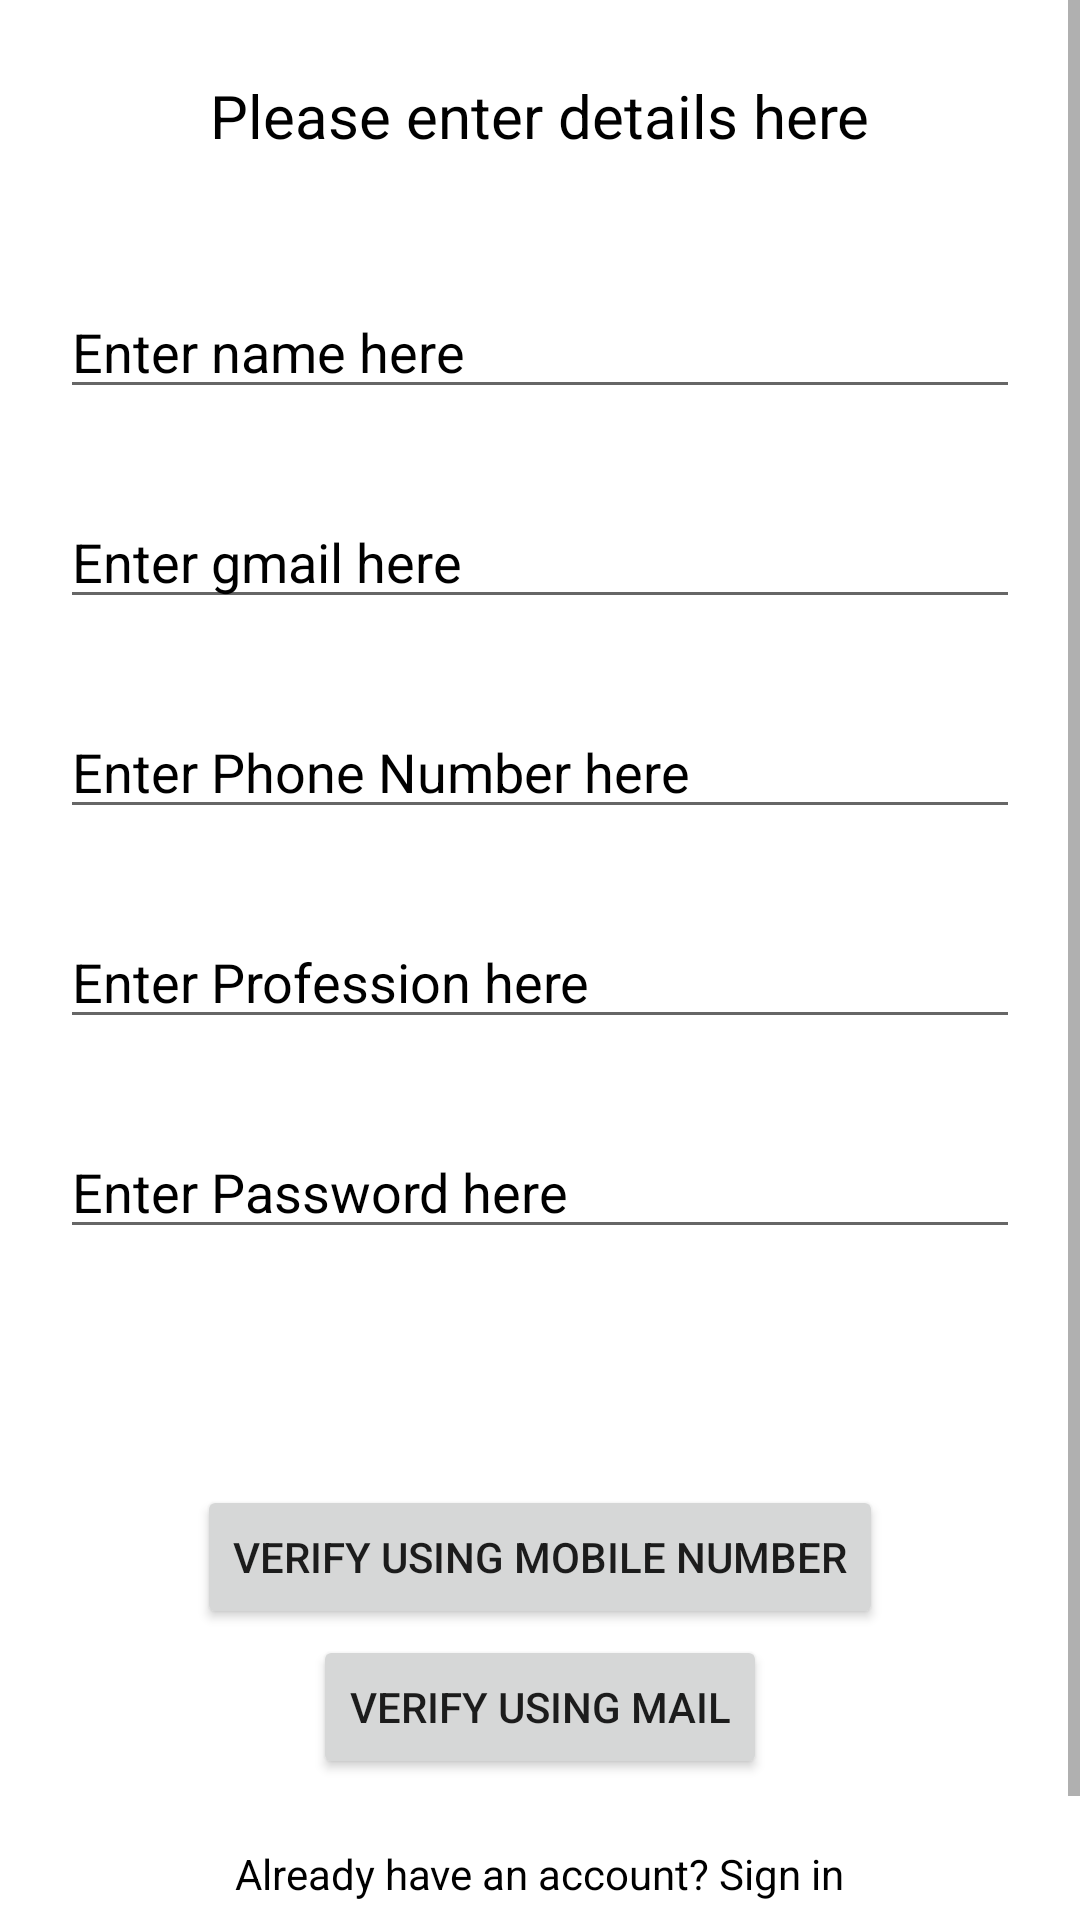

Reconstruct the res/layout file that produces this screen, plus the resources it refers to.
<!-- AndroidManifest.xml: application theme Theme.Firstapp -->
<!-- res/layout/activity_sign_up_details.xml -->
<?xml version="1.0" encoding="utf-8"?>

<ScrollView xmlns:android="http://schemas.android.com/apk/res/android"
    xmlns:app="http://schemas.android.com/apk/res-auto"
    xmlns:tools="http://schemas.android.com/tools"
    android:layout_width="match_parent"
    android:layout_height="match_parent"

    android:background="@drawable/signinbackground2"
    tools:context=".sign_up_details">
    <RelativeLayout
        android:layout_width="match_parent"
        android:layout_height="match_parent">


    <TextView
        android:layout_width="wrap_content"
        android:layout_height="wrap_content"
        android:layout_centerHorizontal="true"
        android:text="Please enter details here"
        android:layout_marginTop="25dp"
        android:textSize="20dp"
        android:id="@+id/garbage"
        android:textColor="@color/black"/>

    <EditText
        android:layout_width="match_parent"
        android:layout_height="wrap_content"
        android:layout_alignParentRight="true"
        android:layout_alignTop="@+id/garbage"
        android:layout_marginTop="70dp"
        android:layout_marginLeft="20dp"
        android:layout_marginRight="20dp"
        android:hint="Enter name here"
        android:lines="1"
        android:id="@+id/name"
        android:textColorHint="@color/black"/>
    <EditText
        android:layout_width="match_parent"
        android:layout_height="wrap_content"
        android:layout_alignParentRight="true"
        android:layout_alignTop="@+id/name"
        android:layout_marginTop="70dp"
        android:layout_marginLeft="20dp"
        android:layout_marginRight="20dp"
        android:lines="1"
        android:hint="Enter gmail here"
        android:id="@+id/Email"
        android:textColorHint="@color/black"/>
    <EditText
        android:layout_width="match_parent"
        android:layout_height="wrap_content"
        android:layout_alignParentRight="true"
        android:layout_alignTop="@+id/Email"
        android:layout_marginTop="70dp"
        android:layout_marginLeft="20dp"
        android:lines="1"
        android:layout_marginRight="20dp"
        android:hint="Enter Phone Number here"
        android:id="@+id/Phoneno"
        android:textColorHint="@color/black"/>
    <EditText
        android:layout_width="match_parent"
        android:layout_height="wrap_content"
        android:layout_alignParentRight="true"
        android:layout_alignTop="@+id/Phoneno"
        android:layout_marginTop="70dp"
        android:layout_marginLeft="20dp"
        android:layout_marginRight="20dp"
        android:hint="Enter Profession here"
        android:lines="1"
        android:id="@+id/Profession"
        android:textColorHint="@color/black"/>
    <EditText
        android:layout_width="match_parent"
        android:layout_height="wrap_content"
        android:layout_alignParentRight="true"
        android:layout_alignTop="@+id/Profession"
        android:layout_marginTop="70dp"
        android:layout_marginLeft="20dp"
        android:layout_marginRight="20dp"
        android:lines="1"
        android:hint="Enter Password here"
        android:id="@+id/Password"
        android:textColorHint="@color/black"/>
    <Button
        android:layout_width="wrap_content"
        android:layout_height="wrap_content"
        android:text="Verify using mobile number"
        android:layout_centerHorizontal="true"
        android:layout_alignTop="@+id/Password"
        android:id="@+id/Signup"
        android:layout_marginTop="120dp"/>
     <Button
         android:layout_width="wrap_content"
         android:layout_height="wrap_content"
         android:layout_centerHorizontal="true"
         android:layout_alignTop="@+id/Signup"
         android:layout_marginTop="50dp"
         android:id="@+id/vermail"
         android:text="VERIFY USING MAIL"/>
    <TextView
        android:layout_width="wrap_content"
        android:layout_height="wrap_content"
        android:text="Already have an account? Sign in"
        android:layout_alignTop="@+id/vermail"
        android:layout_marginTop="70dp"
        android:textColor="@color/black"
        android:clickable="true"
        android:id="@+id/text2"
        android:layout_marginBottom="50dp"
        android:layout_centerHorizontal="true"/>
        <ProgressBar
            android:layout_width="40dp"
            android:layout_height="40dp"

            android:id="@+id/probar"
            android:visibility="gone"
            android:layout_below="@+id/Password"
            android:layout_marginTop="10dp"
            android:layout_centerHorizontal="true"/>
    </RelativeLayout>


</ScrollView>
<!-- resources referenced by this layout -->
<resources>
  <style name="Theme.Firstapp" parent="Theme.MaterialComponents.DayNight.DarkActionBar">
          
          <item name="colorPrimary">@color/purple_500</item>
          <item name="colorPrimaryVariant">@color/purple_700</item>
          <item name="colorOnPrimary">@color/white</item>
          
          <item name="colorSecondary">@color/teal_200</item>
          <item name="colorSecondaryVariant">@color/teal_700</item>
          <item name="colorOnSecondary">@color/black</item>
          
          <item name="android:statusBarColor" tools:targetApi="l">?attr/colorPrimaryVariant</item>
          
      </style>
  <!-- not gathered from this repository: default colours our renderer supplied (Android Studio template values) -->
  <color name="purple_500">#FF6200EE</color>
  <color name="purple_700">#FF3700B3</color>
  <color name="teal_200">#FF03DAC5</color>
  <color name="teal_700">#FF018786</color>
  <color name="black">#FF000000</color>
  <color name="white">#FFFFFFFF</color>
</resources>
